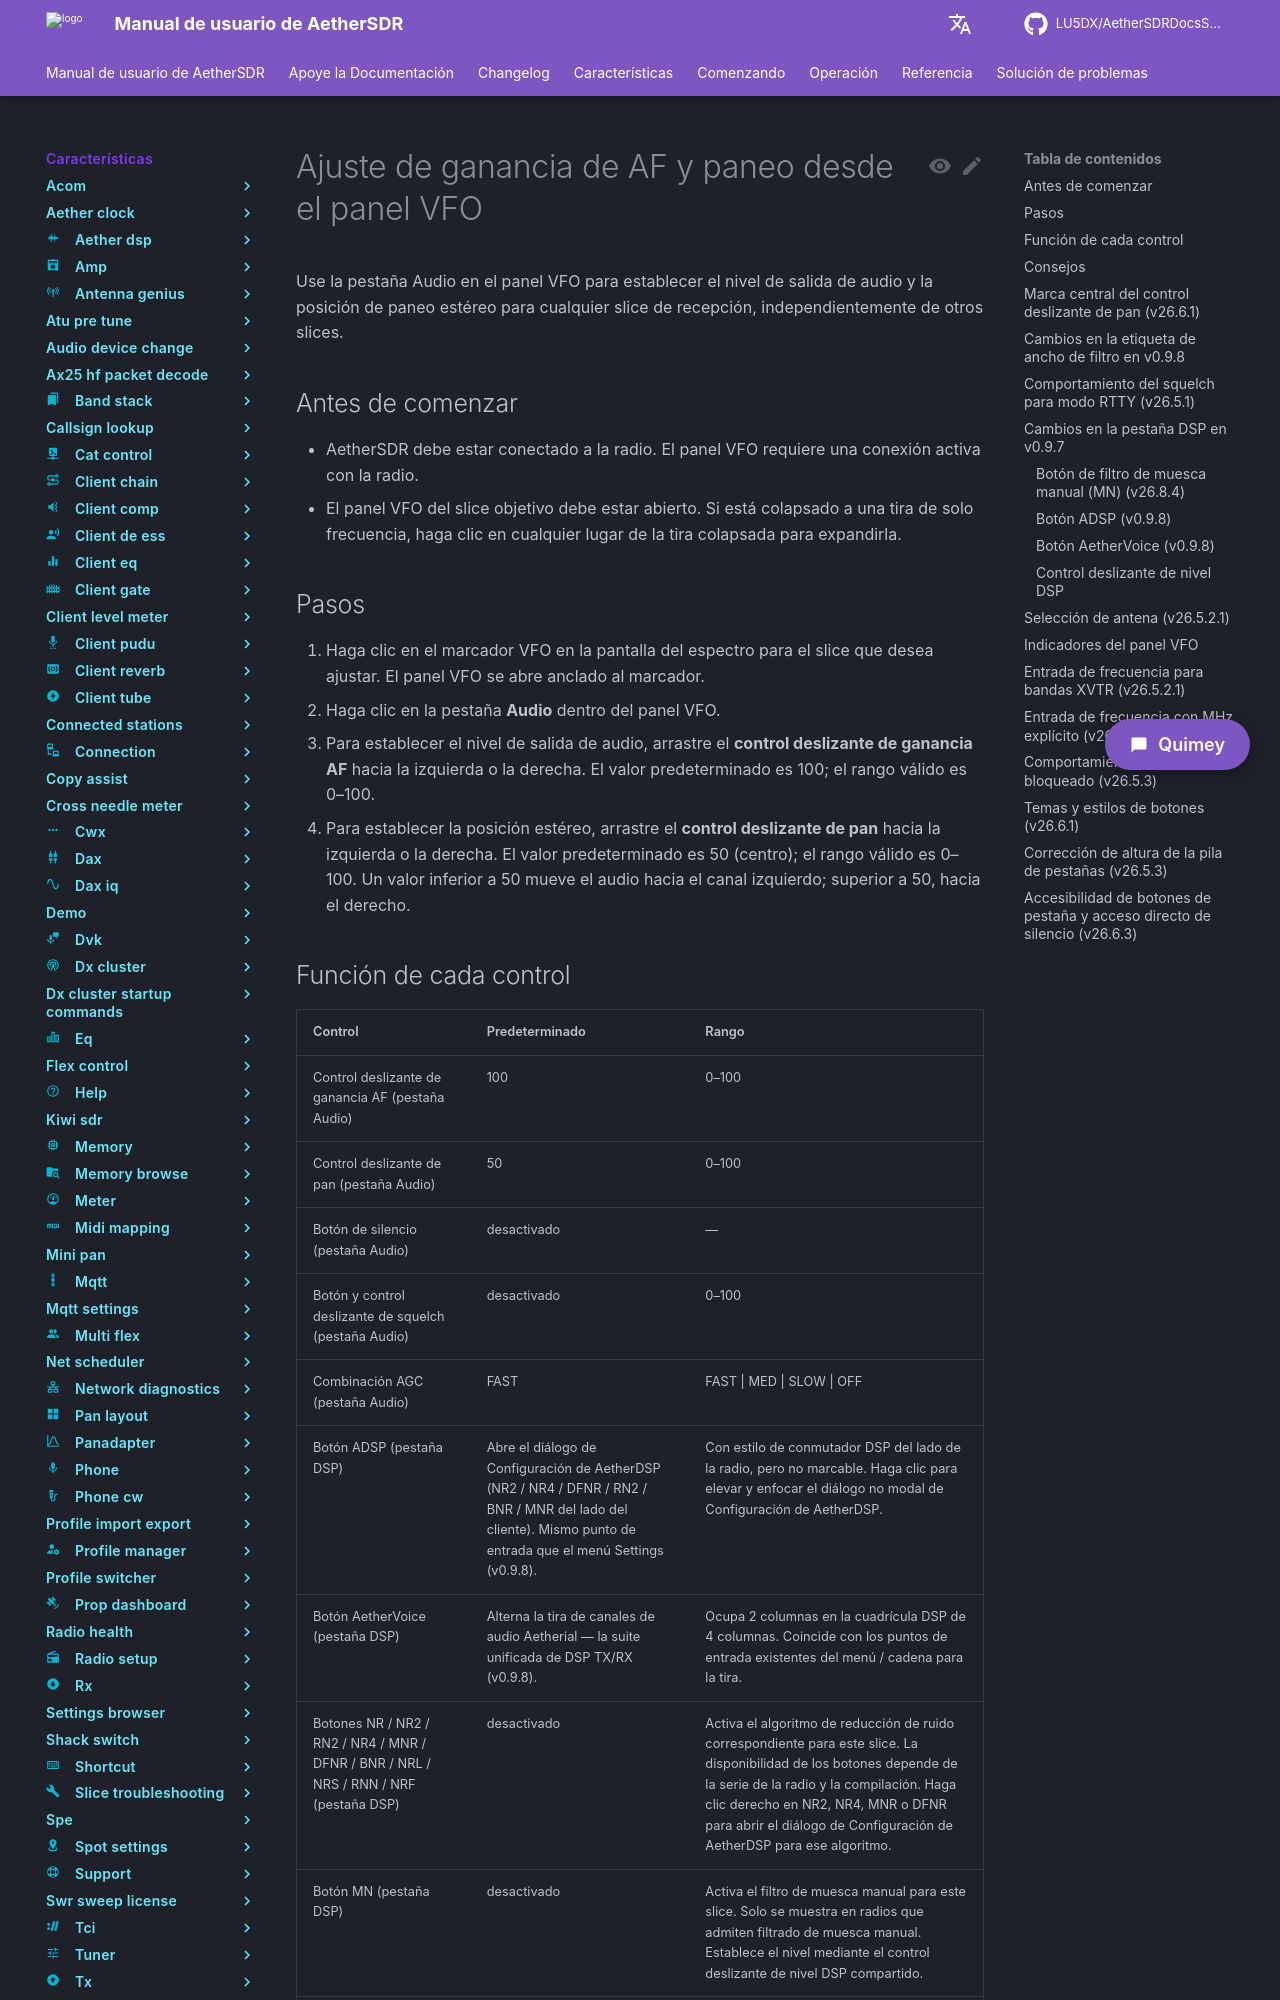

repository: LU5DX/AetherSDRDocsSpanish · page: 26.8.4/features/vfo-widget/adjust-af-gain-and-pan-from-the-vfo-panel/index.html · generator: mkdocs

# Ajuste de ganancia de AF y paneo desde el panel VFO

Use la pestaña Audio en el panel VFO para establecer el nivel de salida de audio y la posición de paneo estéreo para cualquier slice de recepción, independientemente de otros slices.

## Antes de comenzar

- AetherSDR debe estar conectado a la radio. El panel VFO requiere una conexión activa con la radio.
- El panel VFO del slice objetivo debe estar abierto. Si está colapsado a una tira de solo frecuencia, haga clic en cualquier lugar de la tira colapsada para expandirla.

## Pasos

1. Haga clic en el marcador VFO en la pantalla del espectro para el slice que desea ajustar. El panel VFO se abre anclado al marcador.
2. Haga clic en la pestaña **Audio** dentro del panel VFO.
3. Para establecer el nivel de salida de audio, arrastre el **control deslizante de ganancia AF** hacia la izquierda o la derecha. El valor predeterminado es 100; el rango válido es 0–100.
4. Para establecer la posición estéreo, arrastre el **control deslizante de pan** hacia la izquierda o la derecha. El valor predeterminado es 50 (centro); el rango válido es 0–100. Un valor inferior a 50 mueve el audio hacia el canal izquierdo; superior a 50, hacia el derecho.
